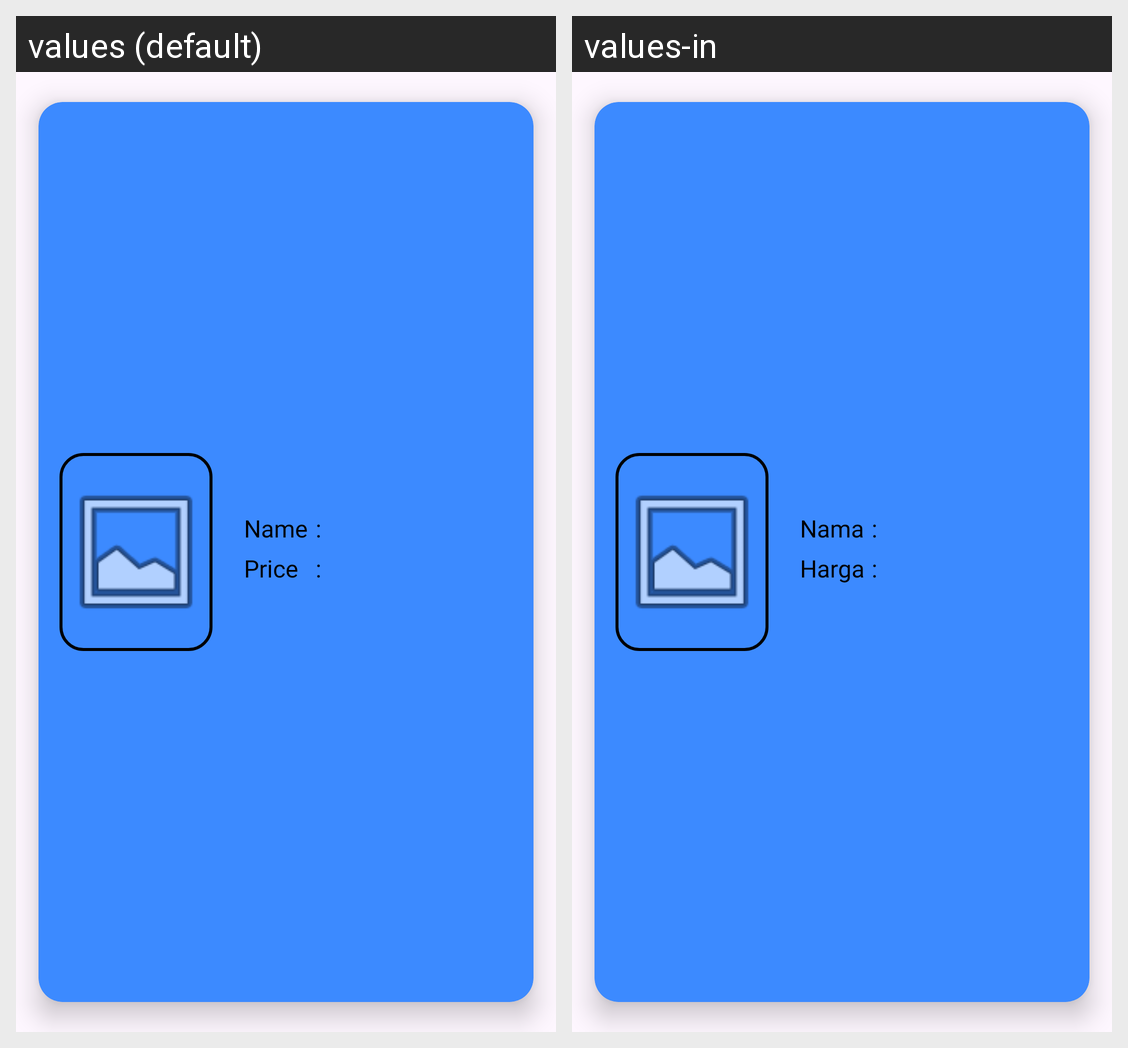

Strings drawn on this Android screen and how each of the app's shown locales translates them:
Android screen res/layout/list_accessories_admin.xml rendered under 2 locales, left to right: values (default), values-in. Device: Nexus 5 (rendered at 1080×1920; each locale shown at half size, 540×960, under a caption strip naming it); theme Theme.ProjectUASPetshop.
Strings drawn on this screen, with the default value and each locale's value (text and hints the layout hard-codes, and strings that could not be matched under every locale, appear in the picture but are not listed):

name
  values: Name
  values-in: Nama

price
  values: Price
  values-in: Harga
